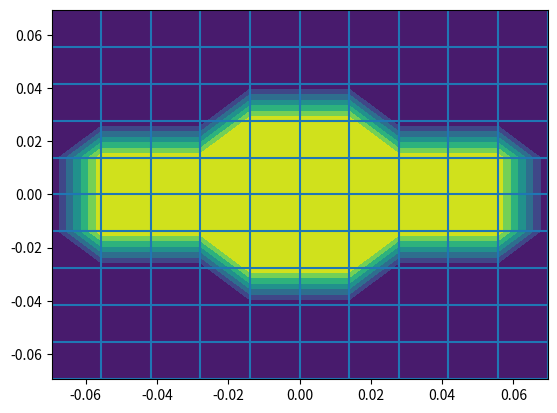
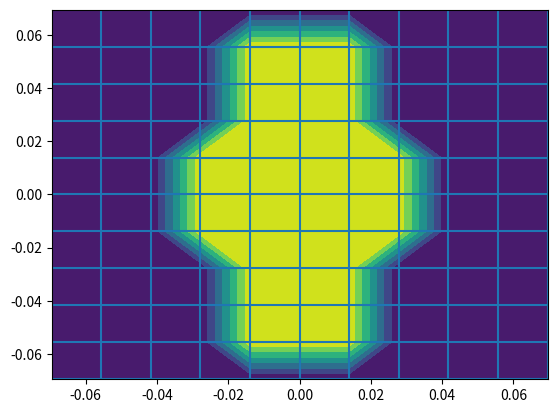

Source code (Python) for these figures, in order:
#!/usr/bin/env python
# coding: utf-8

# In[1]:

import sys
import numpy as np
import matplotlib.pyplot as plt



# # HF trilayer graphene

factordeg=1
sym_ind=2
vp=False #True
sp=True #False
if sym_ind==2:
   factordeg=2
if sym_ind==1:
   factordeg=4

sx=np.array([[0,1],[1,0]])+0j
sy=np.array([[0,-1j],[1j,0]])+0j
sz=np.array([[1,0],[0,-1]])+0j 

Temperature=0.3
hbar=1

N=3002  #number of electrons
Etatilde=1.0/5.79 #1.0 #1.0/5.4 #5.79 #4.013381993233915   #5
Nkx=11
Nky=11

n0=0.1/312.097  #10^11 cm^-2
n1=n0*1.0 #200.0
a = 0.56605e-9;        # AlAs lattice spacing in nanometers

kF=np.sqrt(2.0*np.pi*n1)  #SP or VP in Rydberg units?
print("kF: ",kF)
#Area=N*1.0/n1
#deltaK= (2*np.pi)/np.sqrt(Area)
#Area = (2*np.pi)**2/(deltaK)**2;
#N=n1*Area
#print(deltaK,kF)
tau=1

kxF=kF*Etatilde**(-tau/4.0)
kyF=kF*Etatilde**(tau/4.0)

kFmax=max(kxF,kyF)
#kyFmax=max(kxF,kyF)

#k1x=np.linspace(-kxF,kxF,Nkx)
#k1y=np.linspace(-kyF,kyF,Nky)

k1x=np.linspace(-kFmax,kFmax,Nkx)
k1y=np.linspace(-kFmax,kFmax,Nky)

np.savetxt("kFmax.txt",np.array([kFmax]))

#print(k1x,k1y)

#(try beide Reihenfolgen for lowest energy)


#Nkx=np.shape(kxges)[0]
#Nky=np.shape(kyges)[0]
#print(Nkx,Nky)
#print(kxges, kyges)
#Nk=np.max([Nkx,Nky])

Kx,Ky=np.meshgrid(k1x,k1y)
#print(np.shape(Ky),np.shape(Kx))

K1x = np.dot(np.reshape(Kx,((Nkx*Nky,1))),np.ones((1,Nkx*Nky)));
K1y =np.dot(np.reshape(Ky,(Nkx*Nky,1)),np.ones((1,Nkx*Nky)));
K2x = np.dot(np.ones((Nkx*Nky,1)),np.reshape(Kx,(1,Nkx*Nky)));
K2y = np.dot(np.ones((Nkx*Nky,1)),np.reshape(Ky,(1,Nkx*Nky)));

dKx=K1x - K2x
dKy=K1y - K2y
dKx2=dKx*dKx
dKy2=dKy*dKy
q = np.sqrt(dKx2+dKy2 + (1e-8)**2);
Area = (2*np.pi)**2/((k1x[1]-k1x[0])*(k1y[1]-k1y[0]));
#Area = (2*np.pi)**2/(deltaK)**2;
# In[35]:
Eta=5.79  #1.0 #5.79

d = 100*10**(-9)/a; # Distance to gate in units of unit cell size
epsilon_d = 10; # AlAs dielectric constant (GaAs? AlGaAs?)

qe = 1.60217662e-19; # electron charge
ke = 8.99e9;         # Coulomb constant
hbar=1.0545718*1e-34;  #hbar (in SI units)
a = 0.56605e-9;        # AlAs lattice spacing in nanometers

e_squared = 1.0*ke*qe/a*1e3/epsilon_d; # e^2 in units of meV*a
me=9.1093837015*1e-31  #kg - umrechnen?? 1/a? meV?
mstar=0.457*me*qe/(hbar**2*1e3)*a*a  #mstar in units of (1/(meV*a^2)) (from hbar) -> 1/mstar*k^2->meV  (a needed here?)

def make_k():
   Kvalues=np.zeros((Nkx*Nky,2))
   k_it=0
   for i in range(Nkx):
       for j in range(Nky):
             kx_=Kx[j,i]
             ky_=Ky[j,i]
             Kvalues[k_it,0]=kx_
             Kvalues[k_it,1]=ky_
             k_it+=1
   return Kvalues


def make_EA():
   h_uncorr=np.zeros((Nkx,Nky,6,6,4,4))+0j
   k_it=0

   
 
   E=np.zeros((Nkx*Nky,2))
   A=np.zeros((Nkx*Nky,6,4))+0j
   E2=np.zeros((Nkx*Nky,2))

   for i in range(Nkx):
       for j in range(Nky):
           for Tau in range(2):
               for s in range(2):
                   tau=(2*Tau-1)
                   kx_=Kx[j,i]
                   ky_=Ky[j,i]
                   E[k_it,Tau]=Eta**(0.5*tau)/(2.0*mstar)*kx_**2+Eta**(-0.5*tau)/(2.0*mstar)*ky_**2
                   #print(E[k_it,Tau])
           k_it+=1
   return E


Earray=make_EA()
print(np.max(Earray),np.min(Earray))


def k_to_2D_int(k_it):
    kx=int(k_it//Nky)
    ky=k_it-Nky*kx
    return np.array([kx,ky])


def twoD_to_k(k_array):
    kit=Nky*k_array[0]+k_array[1]
    return kit

def kit_mirroredxaxis(k_it):
    k1=k_to_2D_int(k_it)
    k1xmin=k1[0]
    k1ymin=Nky-1-k1[1]
    negk=twoD_to_k(np.array([k1xmin,k1ymin]))
    return int(negk)

def kit_mirroredyaxis(k_it):
    k1=k_to_2D_int(k_it)
    k1xmin=Nkx-1-k1[0]
    k1ymin=k1[1]
    negk=twoD_to_k(np.array([k1xmin,k1ymin]))
    return int(negk)

def kit_mirroredxyaxes(k_it):
    k1=k_to_2D_int(k_it)
    k1xmin=Nkx-1-k1[0]
    k1ymin=Nky-1-k1[1]
    negk=twoD_to_k(np.array([k1xmin,k1ymin]))
    return int(negk)

def kit_switchxyaxes(k_it):
    k1=k_to_2D_int(k_it)
    k1xmin=k1[1]
    k1ymin=k1[0]
    negk=twoD_to_k(np.array([k1xmin,k1ymin]))
    return int(negk)


Kv_=make_k()
#for k_it in range(Nkx*Nky):
#    k=Kv_[k_it]
#    kitmx=kit_mirroredxaxis(k_it)
#    k2=Kv_[kitmx]
#    #print(k,k2)

def sort_filledkit(P):
    Kv_=make_k()
    sortedEn=np.zeros((Nkx*Nky))
    sortedkit=np.zeros((Nkx*Nky),dtype=int)
    markzerosx=np.zeros((Nkx*Nky),dtype=int)
    markzerosy=np.zeros((Nkx*Nky),dtype=int)
    for k_it in range(Nkx*Nky):
        k=Kv_[k_it]
        kx_=k[0]
        ky_=k[1]
        tau=1
        en=Eta**(0.5*tau)/(2.0*mstar)*kx_**2+Eta**(-0.5*tau)/(2.0*mstar)*ky_**2
        #print("kx,ky: ",kx_,ky_)
        if P[k_it]>0.5 and kx_>=-1e-7 and ky_>=-1e-7:
           sortedEn[k_it]=en
           sortedkit[k_it]=int(k_it)
           #print("P")
           if np.abs(kx_)<1e-5:
              markzerosx[k_it]=1
              #print("hi")
           if np.abs(ky_)<1e-5:
              markzerosy[k_it]=1

    sortedkit=(sortedkit[np.argsort(-sortedEn)])
    markzerosx=(markzerosx[np.argsort(-sortedEn)])
    markzerosy=(markzerosy[np.argsort(-sortedEn)])

    sortedEn=sortedEn[np.argsort(-sortedEn)]
    
    #print("sorted",sortedkit,sortedEn[sortedkit],markzerosx,markzerosy)
    return sortedkit,sortedEn, markzerosx,markzerosy

def sort_notfilledkit(P):
    Kv_=make_k()
    sortedEn=np.zeros((Nkx*Nky))
    sortedkit=np.zeros((Nkx*Nky),dtype=int)
    markzerosx=np.zeros((Nkx*Nky),dtype=int)
    markzerosy=np.zeros((Nkx*Nky),dtype=int)
    for k_it in range(Nkx*Nky):
        k=Kv_[k_it]
        kx_=k[0]
        ky_=k[1]
        tau=1
        en=Eta**(0.5*tau)/(2.0*mstar)*kx_**2+Eta**(-0.5*tau)/(2.0*mstar)*ky_**2
        if P[k_it]<0.5 and kx_>=-1e-7 and ky_>=-1e-7:
           sortedEn[k_it]=en
           sortedkit[k_it]=int(k_it)
           if np.abs(kx_)<1e-5:
              markzerosx[k_it]=1
           if np.abs(ky_)<1e-5:
              markzerosy[k_it]=1

    #for k_it in range(Nkx*Nky):
    #    if markzerosx[k_it]>0.5:
    #       print("K!: ",Kv_[k_it])
    sortedEn[sortedEn==0]=2*np.max(sortedEn)

    sortedkit=(sortedkit[np.argsort(sortedEn)])
    markzerosx=(markzerosx[np.argsort(sortedEn)])
    markzerosy=(markzerosy[np.argsort(sortedEn)])

    sortedEn=sortedEn[np.argsort(sortedEn)]
   
    #print("sorted",sortedkit,sortedEn[sortedkit],markzerosx,markzerosy)
    return sortedkit,sortedEn, markzerosx,markzerosy


def VC(k1,k2):
    q=np.sqrt((k1[0]-k2[0])**2+(k1[1]-k2[1])**2+(1e-8)**2)
    Vc=2.0*np.pi*e_squared*np.tanh(d*q)/q   #(2*eps*q)
    return Vc
   
def VC_array(q):
    return 2.0*np.pi*e_squared*np.tanh(d*q)/q  

#print(VC(np.array([1,0]),np.array([1,0])))
#print(VC(np.array([1,0]),np.array([1,0]))*n0)


def get_P(iteration=0):
    P=np.zeros((Nkx*Nky))+0j
    k_it=0
    for i in range(Nkx):
       for j in range(Nky):
           kx_=Kx[j,i]
           ky_=Ky[j,i]
           if P[k_it]<0.5:
              if np.heaviside(kF**2-Etatilde**(tau/2.0)*kx_**2- Etatilde**(-tau/2.0)*ky_**2,1)>0.5:
                P[k_it]=1
                P[kit_mirroredxaxis(k_it)]=1
                P[kit_mirroredxaxis(k_it)]=1
                P[kit_mirroredxyaxes(k_it)]=1
           k_it+=1
    return P


def mirror_P(Pold):
    Pnew=np.zeros((Nkx*Nky))+0j
    k_it=0
    for i in range(Nkx):
       for j in range(Nky):
           kx_=Kx[j,i]
           ky_=Ky[j,i]
           #print(kx_,ky_)
           #print("kx,ky: ",k_to_2D_int(k_it), "kx,ky switched: ",k_to_2D_int(kit_switchxyaxes(k_it)))
           if Pold[k_it]>0.5:
              Pnew[kit_switchxyaxes(k_it)]=1      
           k_it+=1
    return Pnew

def make_UF_array(Vc_):
    UF=np.zeros((Nkx*Nky,Nkx*Nky))+0j
    #print(np.shape(UF,u,Vc_))
   
    UF[:,:]=Vc_[:,:]

    UF=UF/Area
    return UF


def HF_step(P,n0_):
    tnew=np.zeros((Nkx*Nky))+0j
    dens=0 #np.trace(np.sum(P,axis=0))/Area
    if sym_ind==1:
        tnew[:] = -(np.einsum(UFo[:,:],[0,1],(np.conj(P[:])),[1]))
        dens=4*np.sum(P[:])/Area
        tnew[:]=tnew[:] +(dens-n0_)*V0 
    elif sym_ind==2:
        tnew[:] = -(np.einsum(UFo[:,:],[0,1],(np.conj(P[:])),[1]))
        dens=2*np.sum(P[:])/Area
        #tnew[:]=tnew[:] +(dens-n0_)*V0
    elif sym_ind==3:
        tnew[:] = -(np.einsum(UFo[:,:],[0,1],(np.conj(P[:])),[1]))
        dens=1*np.sum(P[:])/Area
        tnew[:]=tnew[:] +(dens-n0_)*V0
    return tnew








def get_energy(P_matrix,Tnew,n0_):
    energy=0
    dens=0
    interaction=0
    for k_it in range(Nkx*Nky):
        if sym_ind==1:
           energy+=4*E[k_it,0]*P_matrix[k_it]           #k -> -k: TR symmetry (?)
           #print("E:",E[k_it,0],E[k_it2,1])
           dens+=4*P_matrix[k_it]/Area
           energy+=0.5*4*P_matrix[k_it]*Tnew[k_it]
        elif sym_ind==2:
           energy+=2*E[k_it,0]*P_matrix[k_it]           #k -> -k: TR symmetry (?)
           #print("E:",E[k_it,0],E[k_it2,1])
           dens+=2*P_matrix[k_it]/Area
           energy+=0.5*2*P_matrix[k_it]*Tnew[k_it]
           interaction+=0.5*2*P_matrix[k_it]*Tnew[k_it]
        elif sym_ind==3:
           energy+=1*E[k_it,0]*P_matrix[k_it]           #k -> -k: TR symmetry (?)
           #print("E:",E[k_it,0],E[k_it2,1])
           dens+=1*P_matrix[k_it]/Area
           energy+=0.5*1*P_matrix[k_it]*Tnew[k_it]
    energy+=0.5*V0*dens*dens*Area #0.5*V0*n0_*dens*Area   #uncomment!! (- sign: density removed)
    interaction+=0.5*V0*dens*dens*Area #0.5*V0*n0_*dens*Area
    return energy/Area, dens, interaction/Area, 0.5*V0*dens*dens



V0=VC(np.array([1,0]),np.array([1,0]))
Vc_=VC_array(q)

E=make_EA()

UFo=make_UF_array(Vc_)

#print("Ufo")
#for it in range(np.shape(tind)[0]):
#    print(UFo[0,:,it], tind[it,0], tind[it,1])

maxit=1


for it in range(maxit):
    
    print(it)
    P=get_P(0) 
    Tnew=HF_step(P,n1)
    Energy, dens, interaction,hartree=get_energy(P,Tnew,n1)
    Nspins=np.sum(P)*factordeg
    print("\n")
    #print("Energy/N: ",Energy,"Ekin/N SI: ",(Energy-interaction)*qe*1e-3/n1, "Eint/N SI: ",interaction*qe*1e-3/n1,"Hartree: ",hartree*qe*1e-3/n1, dens,n1,dens*Area,n1*Area,"\n")
    print("Energy/N with dens instead of n1: ",Energy,"Ekin/N SI: ",(Energy-interaction)*qe*1e-3/dens, "Eint/N SI: ",interaction*qe*1e-3/dens,"Hartree SI: ",hartree*qe*1e-3/dens,"Exchange SI:", (interaction-hartree)*qe*1e-3/dens, dens,n1,dens*Area,n1*Area,"\n")
    print("Energy, for VMC: ",Energy*Area,"Ekin: ",(Energy-interaction)*Area, "Eint: ",interaction*Area,"Hartree: ",hartree*Area,"Exchange: ", (interaction-hartree)*Area,dens,n1,dens*Area,n1*Area,"\n")
    #sk,mx,my=sort_filledkit(P)
    #print("Energy, for VMC in SI: ",Energy*Area,"Ekin: ",(Energy-interaction)*Area, "Eint: ",interaction*Area,dens,n1,dens*Area,n1*Area,"\n")
    ndiff=np.round(n1*Area-dens*Area)
    ndiff0=ndiff

    print("ndiff0: ",ndiff0, "density diff percentage: ", (n1-dens)/n1)
  
    kvalues=P[:]
    #print(kvalues, np.shape(kvalues), 61*61, 41*41)
    k2D=np.zeros_like(Kx)
    k_it=0
    #plt.figure()
    for l in range(Nkx):
      for r in range(Nky):
        kx=Kx[r,l]
        ky=Ky[r,l]
        k2D[r,l]=kvalues[k_it]
        #k_it+=1
        #if kvalues[k_it]>0.5:
        #   plt.scatter(kx,ky)
        k_it+=1
    #plt.grid(True)
    #plt.show()

    kvalues2=mirror_P(P)
    #print(kvalues, np.shape(kvalues), 61*61, 41*41)
    k2D2=np.zeros_like(Kx)
    k_it=0
    #plt.figure()
    for l in range(Nkx):
      for r in range(Nky):
        kx=Kx[r,l]
        ky=Ky[r,l]
        k2D2[r,l]=kvalues2[k_it]
        #k_it+=1
        #if kvalues[k_it]>0.5:
        #   plt.scatter(kx,ky)
        k_it+=1
    #plt.grid(True)
    #plt.show()
  
    plt.figure()
    plt.contourf(Kx,Ky,k2D)
    plt.vlines(k1x,np.min(k1y),np.max(k1y))
    plt.hlines(k1y,np.min(k1x),np.max(k1x))
    
    plt.figure()
    plt.contourf(Kx,Ky,k2D2)
    plt.vlines(k1x,np.min(k1y),np.max(k1y))
    plt.hlines(k1y,np.min(k1x),np.max(k1x))
    plt.show()

Pges=np.zeros((np.shape(P)[0],4))
Pges[:,0]=P
if vp:
   Pges[:,1]=P
else:
   Pges[:,2]=mirror_P(P)

numspins=np.sum(Pges,axis=0)
np.savetxt("Pmatrix_ellipse.txt",Pges)
np.savetxt("numspins.txt",numspins)
#    np.savetxt("Tmatrix{}.txt".format(i),T_final[i,:,:])
